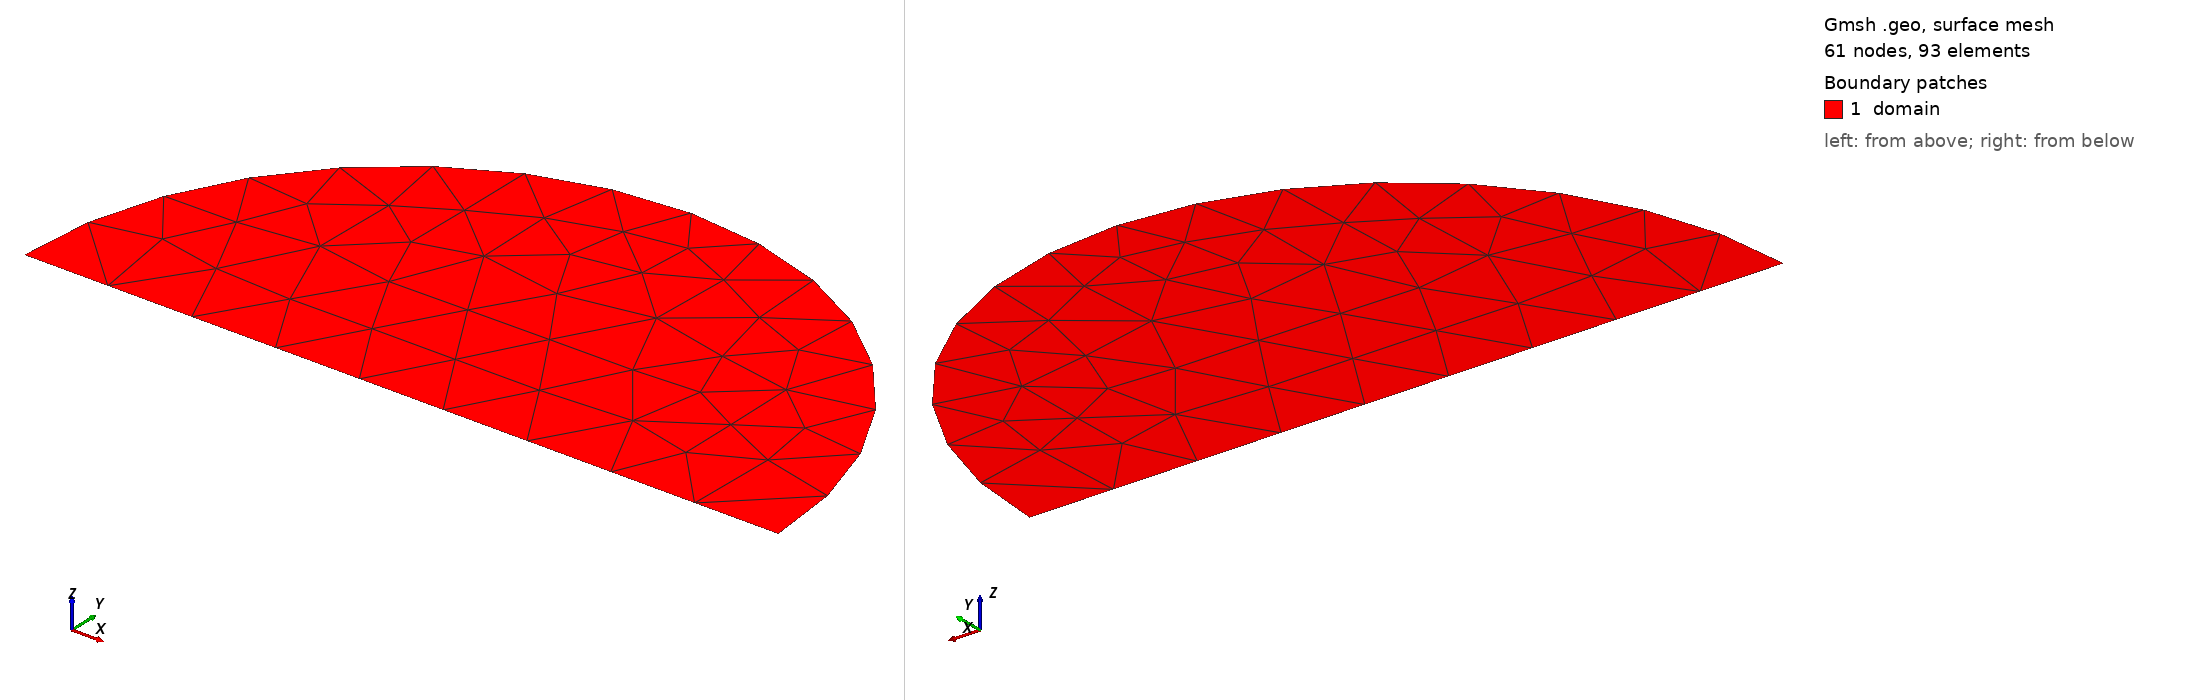

Gmsh geometry script, surface-meshed: 61 nodes, 93 surface elements. Boundary patches (legend numbers): 1 domain. Left view from above one corner, right view from below the opposite corner. Legend entries are the model's physical surfaces. The drawing asked Gmsh for element sizes between 1% and 20% of the model's largest extent; the script's own settings can give other sizes.

=== Cuenco.geo (drawn) ===
// vim: syntax=gmsh

SetFactory("OpenCASCADE");

R = 0.1;
alfa = Pi / 4;

c = R * Cos(alfa);
s = R * Sin(alfa);

Point(1) = { 0, 0, 0};
Point(2) = { R, 0, 0};
Point(3) = { c, s, 0};
Point(4) = {-c, s, 0};
Point(5) = {-R, 0, 0};

Circle(1) = {2, 1, 3};
Circle(2) = {3, 1, 4};
Circle(3) = {4, 1, 5};
Curve(4)  = {5, 2};

Curve Loop(1) = {1:4};
Plane Surface(1) = {1};

Mesh.Algorithm = 11;
Mesh.MeshSizeMax = 2e-3;

Physical Curve("cold")      = 1;
Physical Curve("adiabatic") = 2;
Physical Curve("hot")       = 3;
Physical Curve("symmetry")  = 4;

Physical Surface("domain") = 1;
